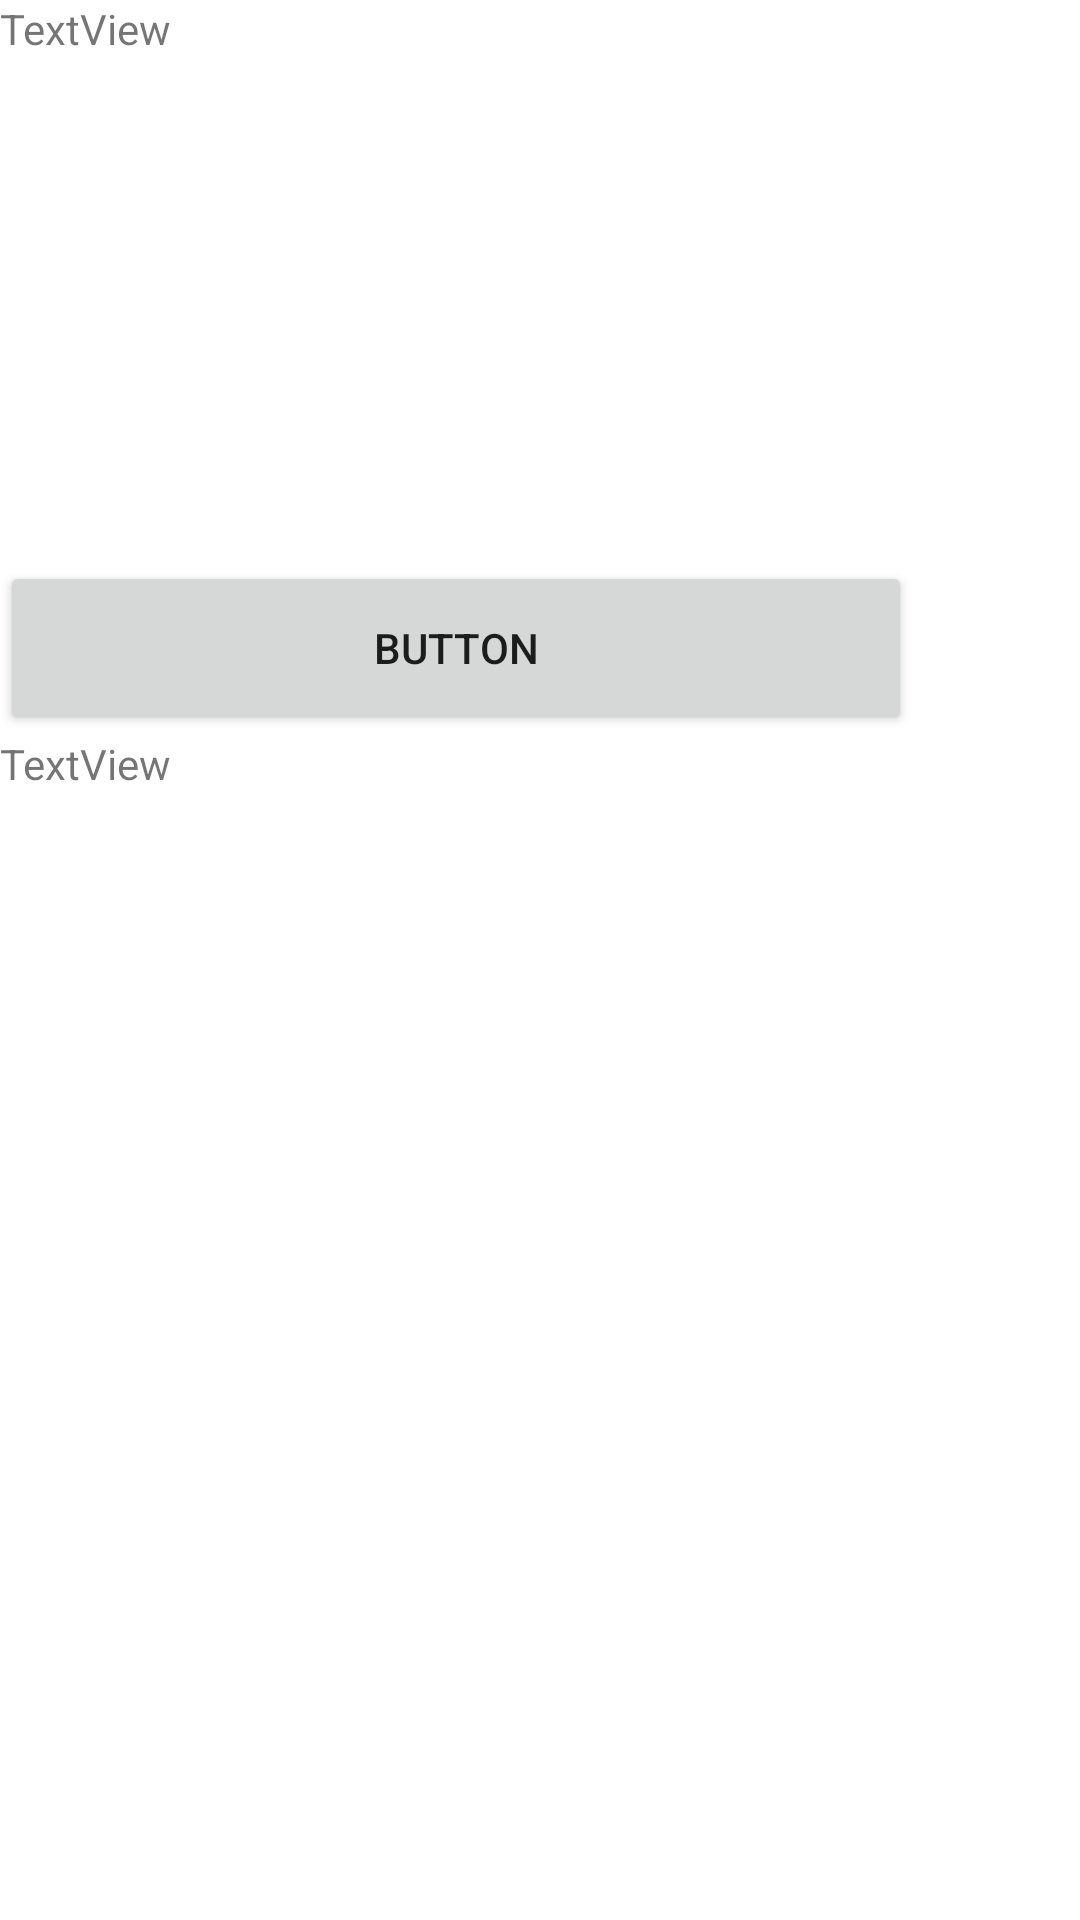

Write the Android layout XML for this screen, with the resource values it uses.
<!-- AndroidManifest.xml: application theme Theme.GDOW -->
<!-- res/layout/activity_test_layout.xml -->
<?xml version="1.0" encoding="utf-8"?>
<RelativeLayout xmlns:android="http://schemas.android.com/apk/res/android"
    xmlns:app="http://schemas.android.com/apk/res-auto"
    xmlns:tools="http://schemas.android.com/tools"
    android:layout_width="match_parent"
    android:layout_height="match_parent"
    tools:context=".testLayout">

    <LinearLayout
        android:layout_width="match_parent"
        android:layout_height="match_parent"
        android:orientation="vertical">

        <TextView
            android:id="@+id/textView5"
            android:layout_width="match_parent"
            android:layout_height="187dp"
            android:layout_gravity="center_vertical"
            android:text="TextView" />

        <Button
            android:id="@+id/button"
            android:layout_width="304dp"
            android:layout_height="58dp"
            android:text="Button" />

        <TextView
            android:id="@+id/textView7"
            android:layout_width="match_parent"
            android:layout_height="94dp"
            android:text="TextView" />

    </LinearLayout>
</RelativeLayout>
<!-- resources referenced by this layout -->
<resources>
  <style name="Theme.GDOW" parent="Theme.MaterialComponents.DayNight.DarkActionBar">
          
          <item name="colorPrimary">@color/purple_500</item>
          <item name="colorPrimaryVariant">@color/purple_700</item>
          <item name="colorOnPrimary">@color/white</item>
          
          <item name="colorSecondary">@color/teal_200</item>
          <item name="colorSecondaryVariant">@color/teal_700</item>
          <item name="colorOnSecondary">@color/black</item>
          
          <item name="android:statusBarColor" tools:targetApi="l">?attr/colorPrimaryVariant</item>
          
      </style>
  <color name="purple_500">#FF6200EE</color>
  <color name="purple_700">#FF3700B3</color>
  <color name="white">#FFFFFFFF</color>
  <color name="teal_200">#FF03DAC5</color>
  <color name="teal_700">#FF018786</color>
  <color name="black">#FF000000</color>
</resources>
